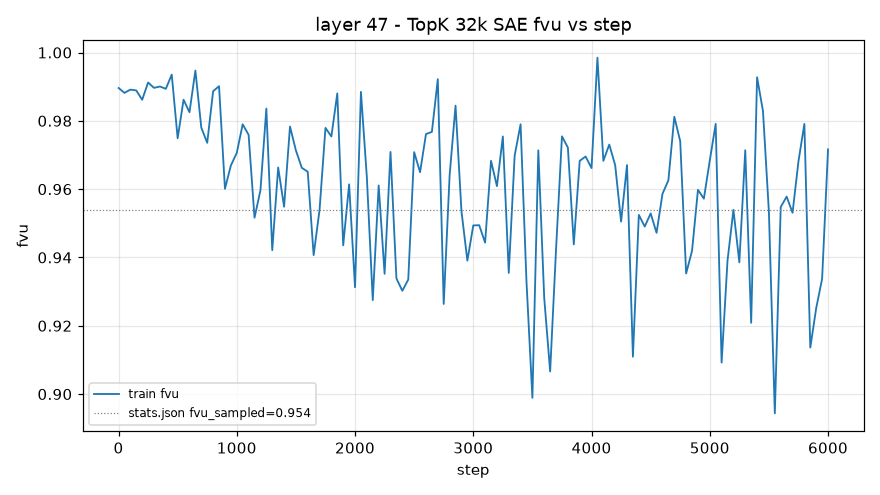

Source data for this figure (header and first rows):
step, train_fvu
1, 0.9896
50, 0.9882
100, 0.9891
150, 0.9889
200, 0.9862
250, 0.9912
300, 0.9897
350, 0.99
400, 0.9894
450, 0.9935
500, 0.9749
550, 0.9862
600, 0.9825
650, 0.9947
700, 0.978
750, 0.9736
800, 0.9887
850, 0.9901
900, 0.9601
950, 0.9669
1000, 0.9706
1050, 0.979
1100, 0.9759
1150, 0.9516
1200, 0.9596
1250, 0.9836
1300, 0.9421
1350, 0.9663
1400, 0.9549
1450, 0.9783
1500, 0.9713
1550, 0.9662
1600, 0.9651
1650, 0.9407
1700, 0.9539
1750, 0.9779
1800, 0.9754
1850, 0.988
1900, 0.9436
1950, 0.9614
2000, 0.9313
2050, 0.9885
2100, 0.9635
2150, 0.9275
2200, 0.9611
2250, 0.9352
2300, 0.9709
2350, 0.9339
2400, 0.9302
2450, 0.9335
2500, 0.9708
2550, 0.965
2600, 0.9761
2650, 0.9768
2700, 0.9922
2750, 0.9264
2800, 0.9641
2850, 0.9844
2900, 0.9536
2950, 0.9391
... 61 more rows
